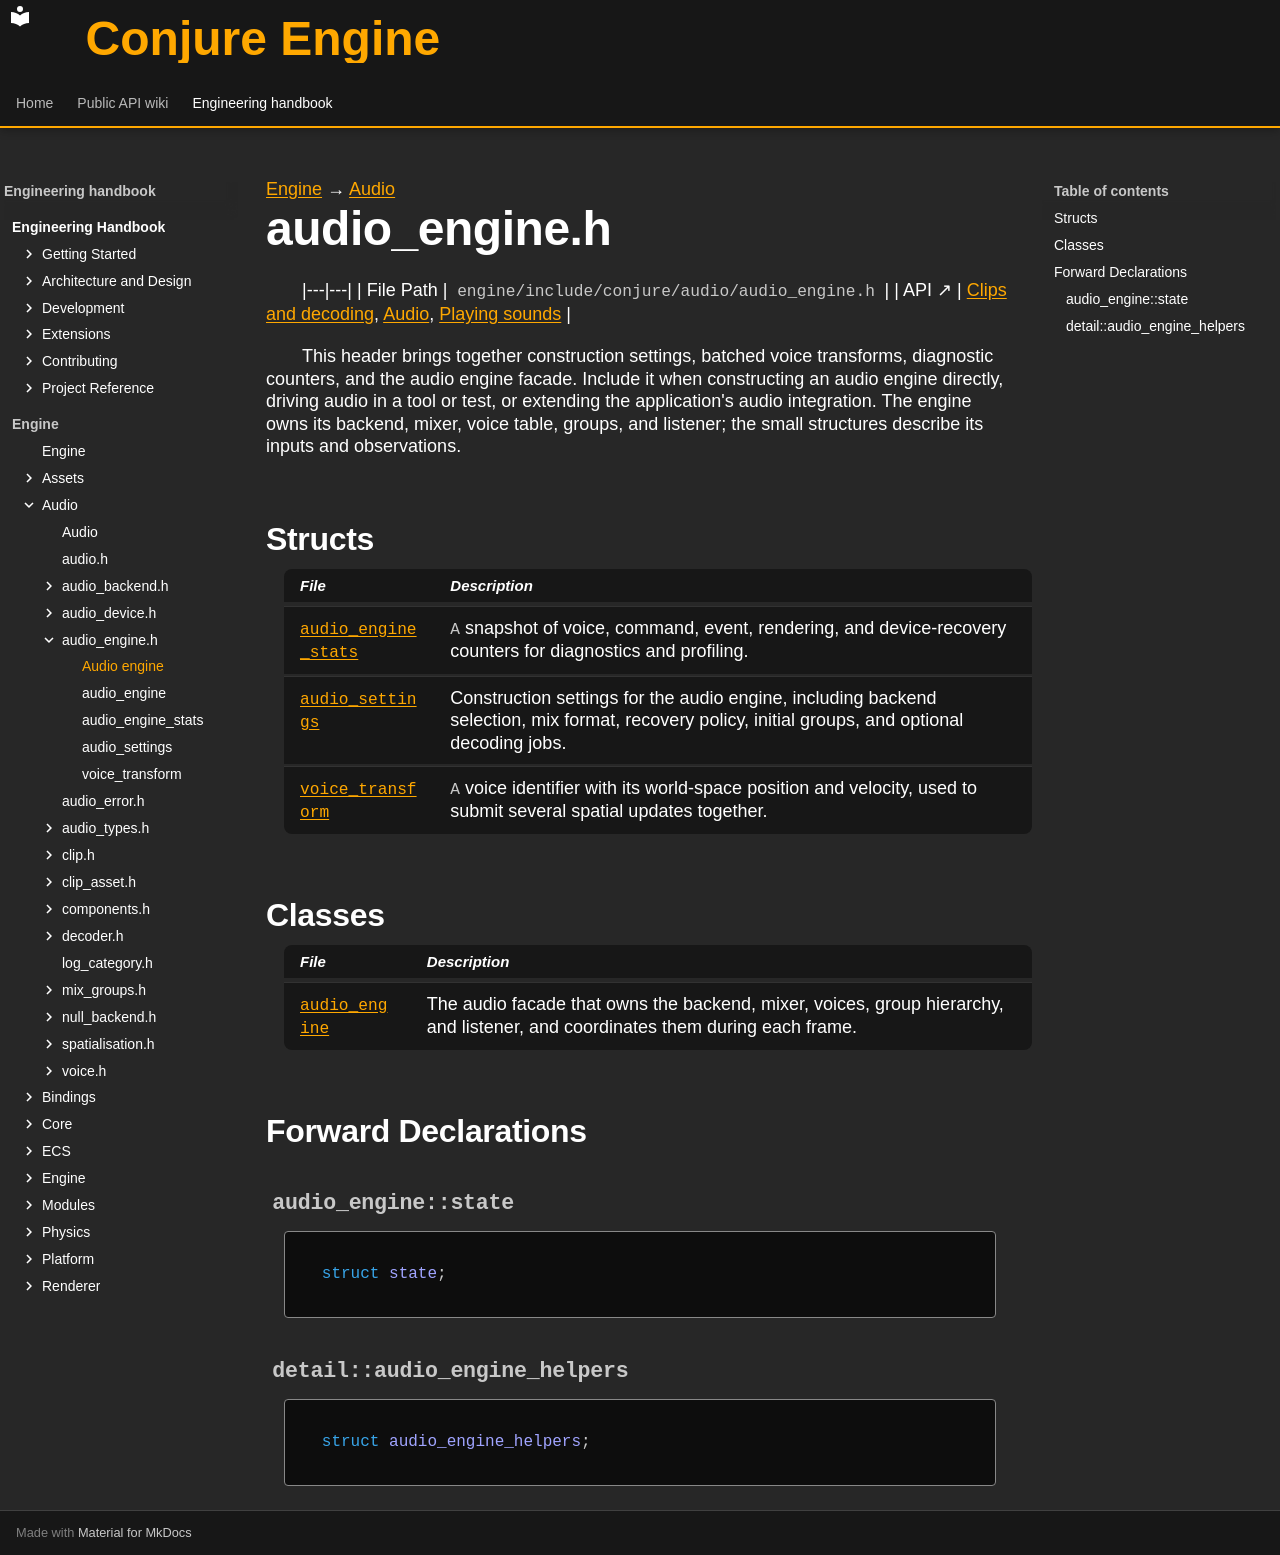

repository: Dozer90/Conjure-Engine · page: handbook/engine/audio/audio-engine.html · generator: mkdocs

---
kind: header
---

[Engine](../../engine.md) → [Audio](../audio.md)

# audio_engine.h
<!-- doc-template:header -->

|---|---|
| File Path | `engine/include/conjure/audio/audio_engine.h` |
| API ↗ | [Clips and decoding](../../../api/audio/clips-and-decoding.md), [Audio](../../../api/audio/index.md), [Playing sounds](../../../api/audio/playing-sounds.md) |

<p>This header brings together construction settings, batched voice transforms, diagnostic counters, and the audio engine facade. Include it when constructing an audio engine directly, driving audio in a tool or test, or extending the application&#x27;s audio integration. The engine owns its backend, mixer, voice table, groups, and listener; the small structures describe its inputs and observations.</p>

## Structs

| File | Description |
|---|---|
| [`audio_engine_stats`](audio-engine/audio-engine-stats.md) | <code>A</code> snapshot of voice, command, event, rendering, and device-recovery counters for diagnostics and profiling. |
| [`audio_settings`](audio-engine/audio-settings.md) | Construction settings for the audio engine, including backend selection, mix format, recovery policy, initial groups, and optional decoding jobs. |
| [`voice_transform`](audio-engine/voice-transform.md) | <code>A</code> voice identifier with its world-space position and velocity, used to submit several spatial updates together. |

## Classes

| File | Description |
|---|---|
| [`audio_engine`](audio-engine/audio-engine.md) | The audio facade that owns the backend, mixer, voices, group hierarchy, and listener, and coordinates them during each frame. |

## Forward Declarations

### `audio_engine::state` {#symbol-audio-engine-state}

```cpp
struct state;
```

### `detail::audio_engine_helpers` {#symbol-detail-audio-engine-helpers}

```cpp
struct audio_engine_helpers;
```

<!-- doc-content:notes:start -->

<!-- doc-content:notes:end -->

<!-- doc-content:threading:start -->

<!-- doc-content:threading:end -->

<!-- doc-content:extensions:start -->

<!-- doc-content:extensions:end -->

<!-- doc-content:tests:start -->

<!-- doc-content:tests:end -->

<!-- doc-legacy-anchors:start -->
<a id="audio_engine"></a>
<a id="audio_engine_helpers"></a>
<a id="audio_engine_stats"></a>
<a id="audio_engine_statsactivevoices"></a>
<a id="audio_engine_statscommandssent"></a>
<a id="audio_engine_statscommandsspilled"></a>
<a id="audio_engine_statsdevicerestarts"></a>
<a id="audio_engine_statsdevicestate"></a>
<a id="audio_engine_statseventsdropped"></a>
<a id="audio_engine_statseventsreceived"></a>
<a id="audio_engine_statsfellbacktonull"></a>
<a id="audio_engine_statsframesrendered"></a>
<a id="audio_engine_statsloops"></a>
<a id="audio_engine_statsoutputformat"></a>
<a id="audio_engine_statspeakvoices"></a>
<a id="audio_engine_statsrendercalls"></a>
<a id="audio_engine_statsstreamingvoices"></a>
<a id="audio_engine_statsunderruns"></a>
<a id="audio_engine_statsvoicesdropped"></a>
<a id="audio_engineactive_voice_count"></a>
<a id="audio_engineapply_params"></a>
<a id="audio_engineapply_source"></a>
<a id="audio_engineaudio_engine"></a>
<a id="audio_engineaudio_engine_1"></a>
<a id="audio_engineaudio_engine_helpers"></a>
<a id="audio_enginebackend_kind"></a>
<a id="audio_enginecreate_group"></a>
<a id="audio_engineend_frame"></a>
<a id="audio_engineenumerate_devices"></a>
<a id="audio_enginefind_group"></a>
<a id="audio_enginefinished_voices"></a>
<a id="audio_enginegroup"></a>
<a id="audio_enginegroups"></a>
<a id="audio_engineis_paused"></a>
<a id="audio_engineis_playing"></a>
<a id="audio_engineis_valid"></a>
<a id="audio_enginelast_backend_error"></a>
<a id="audio_enginelistener"></a>
<a id="audio_enginemstate"></a>
<a id="audio_enginenull_backend_instance"></a>
<a id="audio_engineoperator"></a>
<a id="audio_engineoutput_format"></a>
<a id="audio_enginepause"></a>
<a id="audio_engineplay"></a>
<a id="audio_enginerelease"></a>
<a id="audio_engineremove_group"></a>
<a id="audio_engineresume"></a>
<a id="audio_engineseek"></a>
<a id="audio_engineselect_device"></a>
<a id="audio_engineset_attenuation"></a>
<a id="audio_engineset_group"></a>
<a id="audio_engineset_group_gain"></a>
<a id="audio_engineset_group_paused"></a>
<a id="audio_engineset_listener"></a>
<a id="audio_engineset_loop"></a>
<a id="audio_engineset_master_gain"></a>
<a id="audio_engineset_pan"></a>
<a id="audio_engineset_paused"></a>
<a id="audio_engineset_pitch"></a>
<a id="audio_engineset_position"></a>
<a id="audio_engineset_positions"></a>
<a id="audio_engineset_priority"></a>
<a id="audio_engineset_spatial"></a>
<a id="audio_engineset_volume"></a>
<a id="audio_enginesettings"></a>
<a id="audio_enginestate"></a>
<a id="audio_enginestats"></a>
<a id="audio_enginestop"></a>
<a id="audio_enginestop_all"></a>
<a id="audio_engineupdate"></a>
<a id="audio_enginevoice"></a>
<a id="audio_settings"></a>
<a id="audio_settingsbackend"></a>
<a id="audio_settingsdevicename"></a>
<a id="audio_settingsdopplerfactor"></a>
<a id="audio_settingsgroups"></a>
<a id="audio_settingsjobs"></a>
<a id="audio_settingsmastergain"></a>
<a id="audio_settingsmaxrecoveryattempts"></a>
<a id="audio_settingsperiodframes"></a>
<a id="audio_settingsrecoverybackoffseconds"></a>
<a id="audio_settingssamplerate"></a>
<a id="audio_settingsspeedofsound"></a>
<a id="audio_settingsvalidate"></a>
<a id="constructors"></a>
<a id="constructors-and-destructors"></a>
<a id="declaration-summaries"></a>
<a id="dependencies"></a>
<a id="detailaudio_engine_helpers"></a>
<a id="direct-header-dependencies"></a>
<a id="extension-points"></a>
<a id="functions"></a>
<a id="internals-and-algorithms"></a>
<a id="structs-and-types"></a>
<a id="tests"></a>
<a id="threading-model"></a>
<a id="variables-and-properties"></a>
<a id="voice_transform"></a>
<a id="voice_transformposition"></a>
<a id="voice_transformvelocity"></a>
<a id="voice_transformvoice"></a>
<!-- doc-legacy-anchors:end -->
